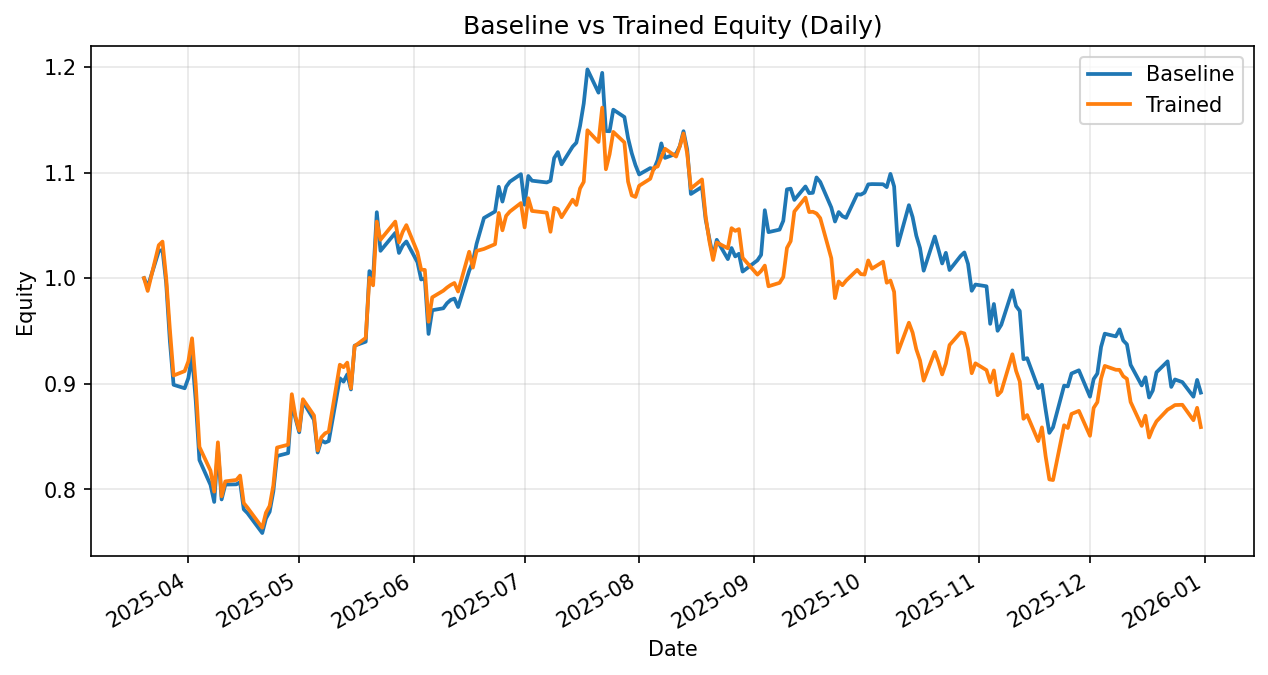

The data file committed next to this chart (first rows):
date, daily_return_x, equity_baseline, daily_return_y, equity_trained
2025-03-20, 0.0, 1.0, 0.0, 1.0
2025-03-21, -0.008183, 0.9918, -0.01212, 0.9879
2025-03-24, 0.03397, 1.026, 0.04389, 1.031
2025-03-25, 0.001244, 1.027, 0.00327, 1.035
2025-03-26, -0.0305, 0.9955, -0.03338, 1
2025-03-27, -0.05522, 0.9405, -0.04867, 0.9514
2025-03-28, -0.04413, 0.899, -0.04585, 0.9078
2025-03-31, -0.003647, 0.8957, 0.004587, 0.9119
2025-04-01, 0.01074, 0.9053, 0.01013, 0.9212
2025-04-02, 0.0237, 0.9268, 0.0237, 0.943
2025-04-03, -0.0462, 0.884, -0.0462, 0.8994
2025-04-04, -0.06365, 0.8277, -0.06594, 0.8401
2025-04-07, -0.02847, 0.8041, -0.02679, 0.8176
2025-04-08, -0.02001, 0.7881, -0.02426, 0.7978
2025-04-09, 0.06462, 0.839, 0.05854, 0.8445
2025-04-10, -0.05792, 0.7904, -0.06058, 0.7933
2025-04-11, 0.01784, 0.8045, 0.01784, 0.8075
2025-04-14, 0.0002759, 0.8047, 0.001685, 0.8089
2025-04-15, 0.002607, 0.8068, 0.005099, 0.813
2025-04-16, -0.03198, 0.781, -0.03198, 0.787
2025-04-17, -0.004525, 0.7775, -0.005499, 0.7827
2025-04-21, -0.02427, 0.7586, -0.02427, 0.7637
2025-04-22, 0.01815, 0.7724, 0.01858, 0.7778
2025-04-23, 0.008257, 0.7787, 0.008257, 0.7843
2025-04-24, 0.02477, 0.798, 0.02477, 0.8037
2025-04-25, 0.042, 0.8315, 0.04459, 0.8395
2025-04-28, 0.003264, 0.8343, 0.003264, 0.8423
2025-04-29, 0.05667, 0.8815, 0.05676, 0.8901
2025-04-30, -0.01641, 0.8671, -0.02395, 0.8688
2025-05-01, -0.01508, 0.854, -0.01508, 0.8557
2025-05-02, 0.03398, 0.883, 0.03466, 0.8853
2025-05-05, -0.0195, 0.8658, -0.01738, 0.8699
2025-05-06, -0.03577, 0.8348, -0.03806, 0.8368
2025-05-07, 0.01389, 0.8464, 0.01478, 0.8492
2025-05-08, -0.002557, 0.8443, 0.004501, 0.853
2025-05-09, 0.001713, 0.8457, 0.001868, 0.8546
2025-05-12, 0.07028, 0.9051, 0.07422, 0.918
2025-05-13, -0.003518, 0.902, -0.002563, 0.9157
2025-05-14, 0.007633, 0.9088, 0.004698, 0.92
2025-05-15, -0.01573, 0.8945, -0.0264, 0.8957
2025-05-16, 0.04639, 0.936, 0.04454, 0.9356
2025-05-19, 0.004018, 0.9398, 0.008336, 0.9434
2025-05-20, 0.07113, 1.007, 0.06038, 1
2025-05-21, -0.006464, 1, -0.007169, 0.9932
2025-05-22, 0.06227, 1.062, 0.06084, 1.054
2025-05-23, -0.03442, 1.026, -0.01634, 1.036
2025-05-27, 0.01654, 1.043, 0.01659, 1.054
2025-05-28, -0.01818, 1.024, -0.01866, 1.034
2025-05-29, 0.006853, 1.031, 0.009551, 1.044
2025-05-30, 0.003732, 1.035, 0.006159, 1.05
2025-06-02, -0.01899, 1.015, -0.02442, 1.025
2025-06-03, -0.01612, 0.9987, -0.01612, 1.008
2025-06-04, 0.0009704, 0.9997, -0.0002311, 1.008
2025-06-05, -0.05255, 0.9472, -0.04873, 0.9587
2025-06-06, 0.0237, 0.9696, 0.02414, 0.9818
2025-06-09, 0.001908, 0.9715, 0.006393, 0.9881
2025-06-10, 0.004942, 0.9763, 0.003014, 0.9911
2025-06-11, 0.003187, 0.9794, 0.002483, 0.9935
2025-06-12, 0.001277, 0.9806, 0.001891, 0.9954
2025-06-13, -0.008141, 0.9726, -0.008141, 0.9873
... 138 more rows
